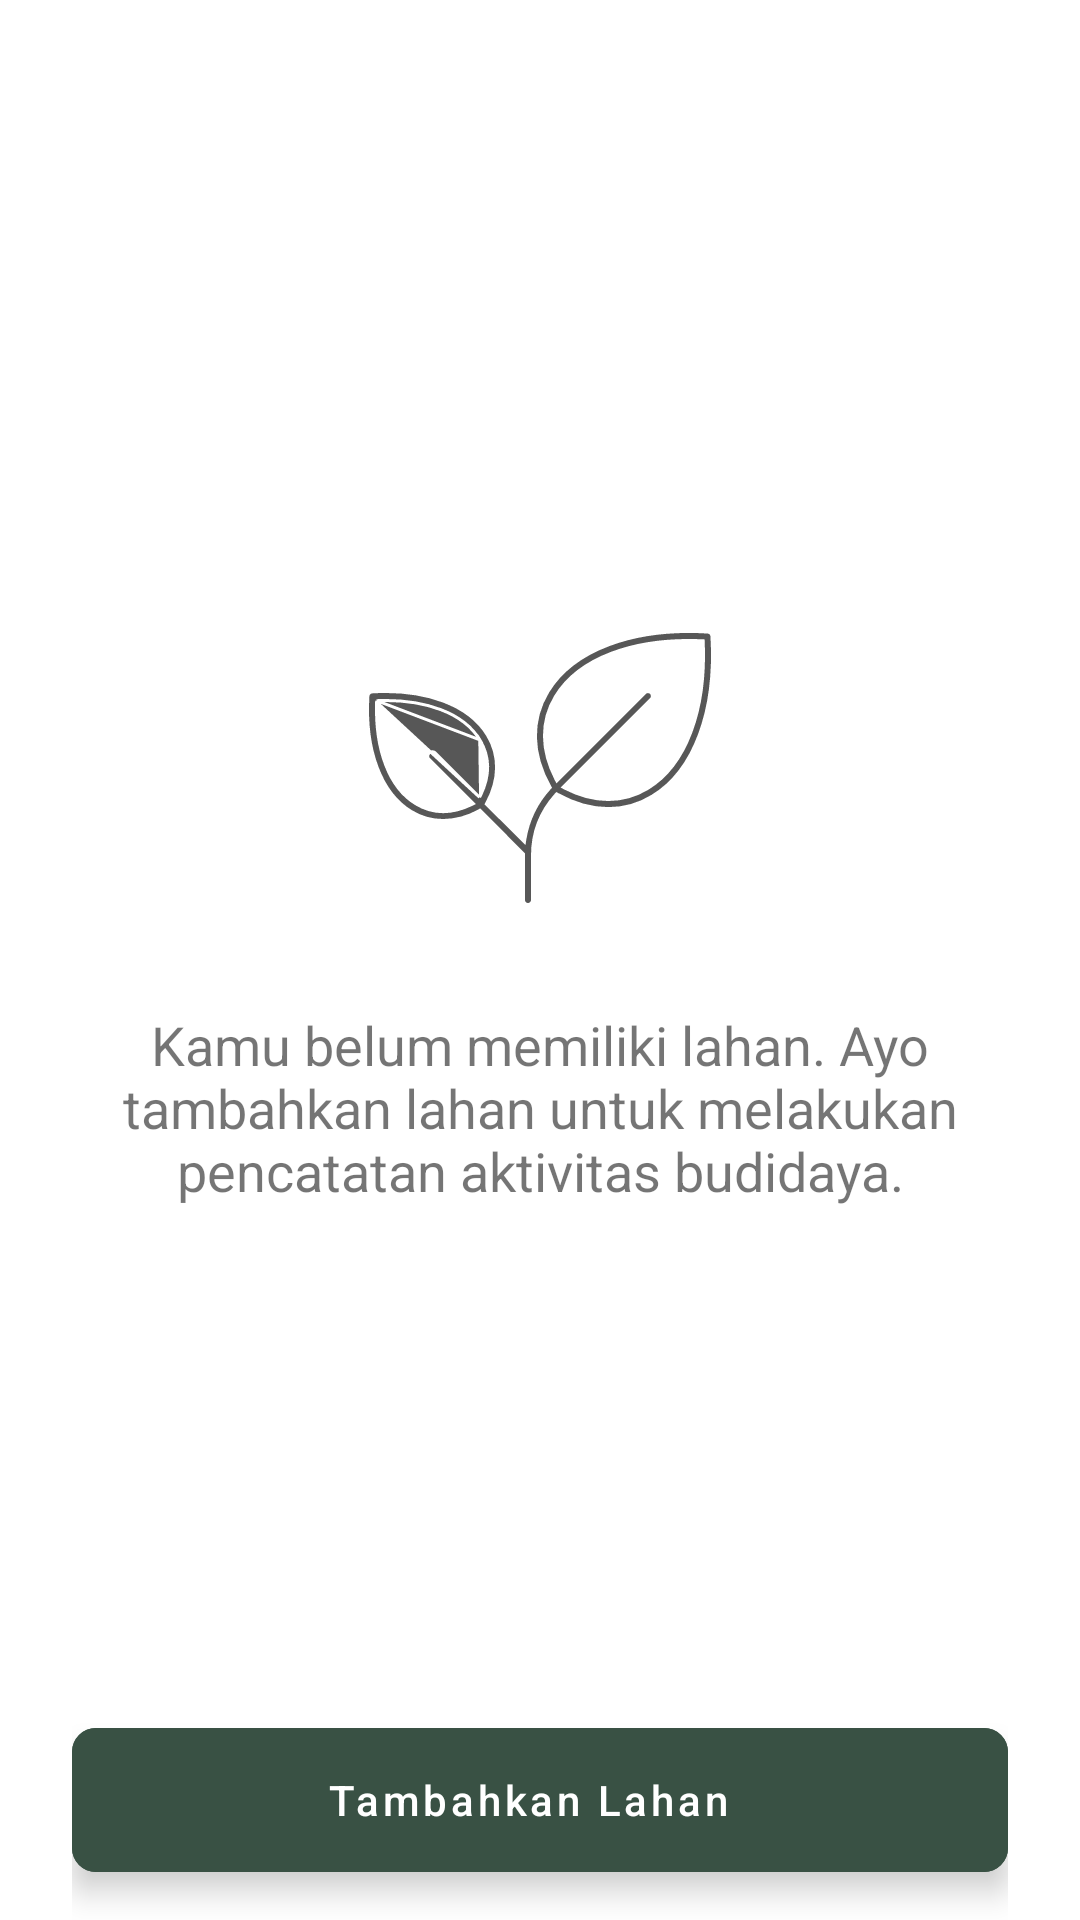

The Android layout XML behind this screen, and the referenced resources:
<!-- AndroidManifest.xml: application theme Theme.Tanum -->
<!-- res/layout/fragment_lahan_saya.xml -->
<?xml version="1.0" encoding="utf-8"?>
<androidx.constraintlayout.widget.ConstraintLayout xmlns:android="http://schemas.android.com/apk/res/android"
    xmlns:app="http://schemas.android.com/apk/res-auto"
    xmlns:tools="http://schemas.android.com/tools"
    android:layout_width="match_parent"
    android:layout_height="match_parent"
    android:paddingHorizontal="24dp"
    android:background="@color/white"
    tools:context=".view.main.lahan_saya.LahanSayaFragment">

    <androidx.recyclerview.widget.RecyclerView
        android:id="@+id/rvLands"
        android:layout_width="match_parent"
        android:layout_height="match_parent"
        android:layout_marginTop="8dp"
        android:layout_marginBottom="64dp"
        android:visibility="gone"
        app:layout_constraintStart_toStartOf="parent"
        app:layout_constraintEnd_toEndOf="parent"
        app:layout_constraintTop_toTopOf="parent"
        app:layout_constraintBottom_toTopOf="@id/buttonTambahkanLahan" />

    <ImageView
        android:id="@+id/ivLahanSayaNull"
        android:layout_width="wrap_content"
        android:layout_height="wrap_content"
        android:src="@drawable/lahan_saya_null"
        android:layout_marginTop="192dp"
        android:visibility="visible"
        app:layout_constraintStart_toStartOf="parent"
        app:layout_constraintEnd_toEndOf="parent"
        app:layout_constraintTop_toTopOf="parent" />
    
    <TextView
        android:id="@+id/tvLahanSayaNull"
        android:layout_width="match_parent"
        android:layout_height="wrap_content"
        android:text="@string/lahan_saya_null"
        android:textSize="18sp"
        android:textAlignment="center"
        android:layout_marginTop="16dp"
        android:visibility="visible"
        app:layout_constraintTop_toBottomOf="@id/ivLahanSayaNull"
        app:layout_constraintStart_toStartOf="parent"
        app:layout_constraintEnd_toEndOf="parent" />

    <com.google.android.material.floatingactionbutton.ExtendedFloatingActionButton
        android:id="@+id/buttonTambahkanLahan"
        android:layout_width="match_parent"
        android:layout_height="wrap_content"
        android:text="@string/tambahkan_lahan"
        android:textAllCaps="false"
        android:textAlignment="center"
        android:textColor="@color/white"
        android:backgroundTint="@color/green_tanum"
        app:shapeAppearanceOverlay="@style/ShapeAppearanceOverlayExtended"
        android:layout_marginBottom="16dp"
        app:icon="@drawable/ic_baseline_add_24"
        app:iconGravity="textStart"
        app:iconTint="@color/white"
        app:iconSize="20dp"
        app:layout_constraintBottom_toBottomOf="parent" />


</androidx.constraintlayout.widget.ConstraintLayout>
<!-- resources referenced by this layout -->
<resources>
  <color name="green_tanum">#395144</color>
  <color name="white">#FFFFFFFF</color>
  <!-- drawable lahan_saya_null: vector/xml drawable (drawable, 2175 chars, omitted) -->
  <string name="lahan_saya_null">Kamu belum memiliki lahan. Ayo tambahkan lahan untuk melakukan pencatatan aktivitas budidaya.</string>
  <string name="tambahkan_lahan">Tambahkan Lahan</string>
  <style name="ShapeAppearanceOverlayExtended" parent="">
          <item name="cornerFamily">rounded</item>
          <item name="cornerSize">8dp</item>
      </style>
  <style name="Theme.Tanum" parent="Theme.MaterialComponents.Light.NoActionBar.Bridge">
          
          <item name="colorPrimary">@color/green_tanum</item>
          <item name="colorPrimaryVariant">@color/white</item>
          <item name="colorOnPrimary">@color/white</item>
          
          <item name="colorSecondary">@color/teal_200</item>
          <item name="colorSecondaryVariant">@color/teal_700</item>
          <item name="colorOnSecondary">@color/black</item>
          
          <item name="android:statusBarColor">@color/green_tanum</item>
          
          <item name="android:font">@font/lato_regular</item>
      </style>
  <color name="teal_200">#FF03DAC5</color>
  <color name="teal_700">#FF018786</color>
  <color name="black">#FF000000</color>
</resources>
